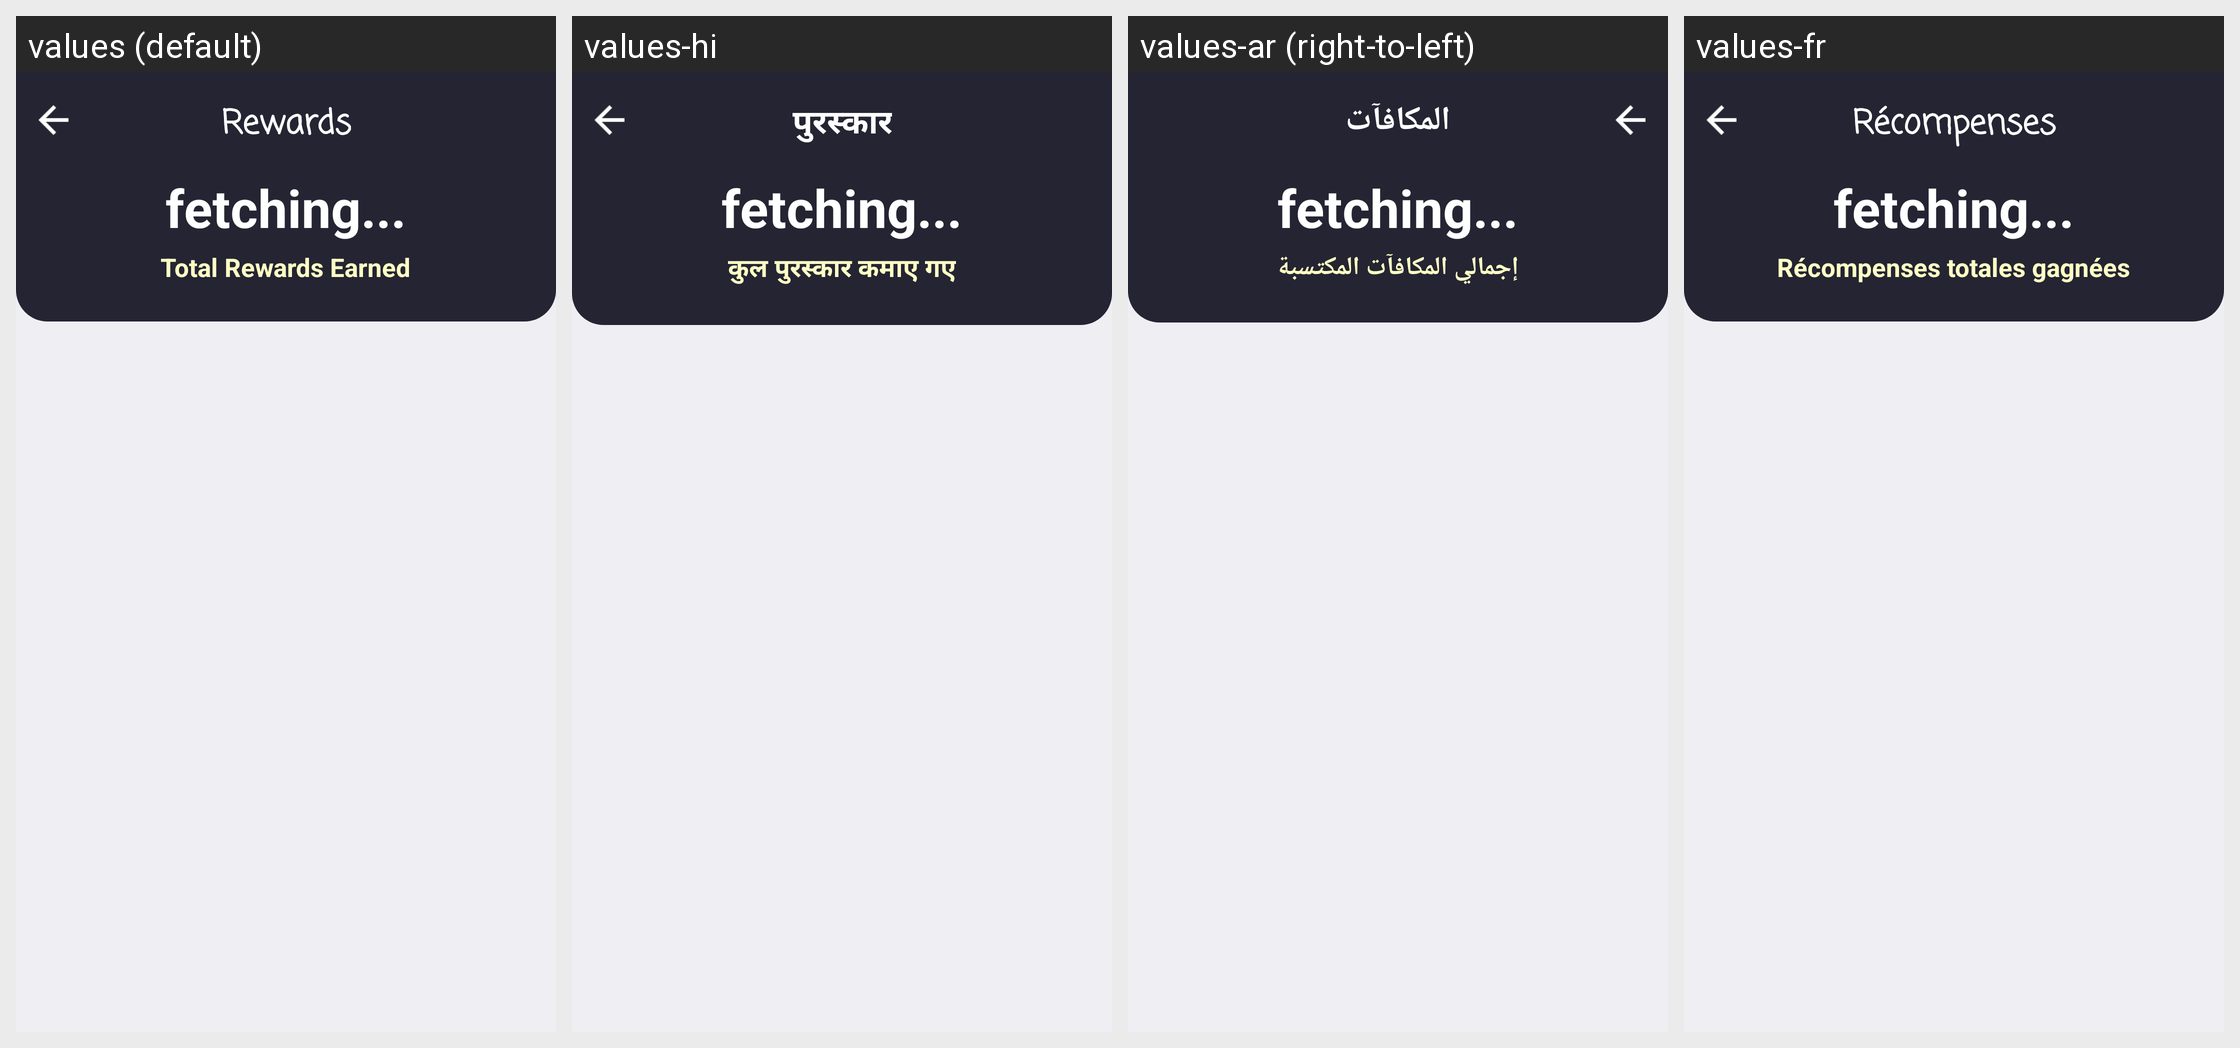

Strings drawn on this Android screen and how each of the app's shown locales translates them:
Android screen res/layout/activity_scratch_rewards.xml rendered under 4 locales, left to right: values (default), values-hi, values-ar (right-to-left), values-fr. Device: Nexus 5 (rendered at 1080×1920; each locale shown at half size, 540×960, under a caption strip naming it); theme AppTheme.
Other locales in the repository, not shown: values-bn, values-de, values-es, values-it, values-pt, values-ta, values-te, values-ur.
Strings drawn on this screen, with the default value and each locale's value (text and hints the layout hard-codes, and strings that could not be matched under every locale, appear in the picture but are not listed):

rewards
  values: Rewards
  values-hi: पुरस्कार
  values-ar: المكافآت
  values-fr: Récompenses

rewards_earned
  values: Total Rewards Earned
  values-hi: कुल पुरस्कार कमाए गए
  values-ar: إجمالي المكافآت المكتسبة
  values-fr: Récompenses totales gagnées
